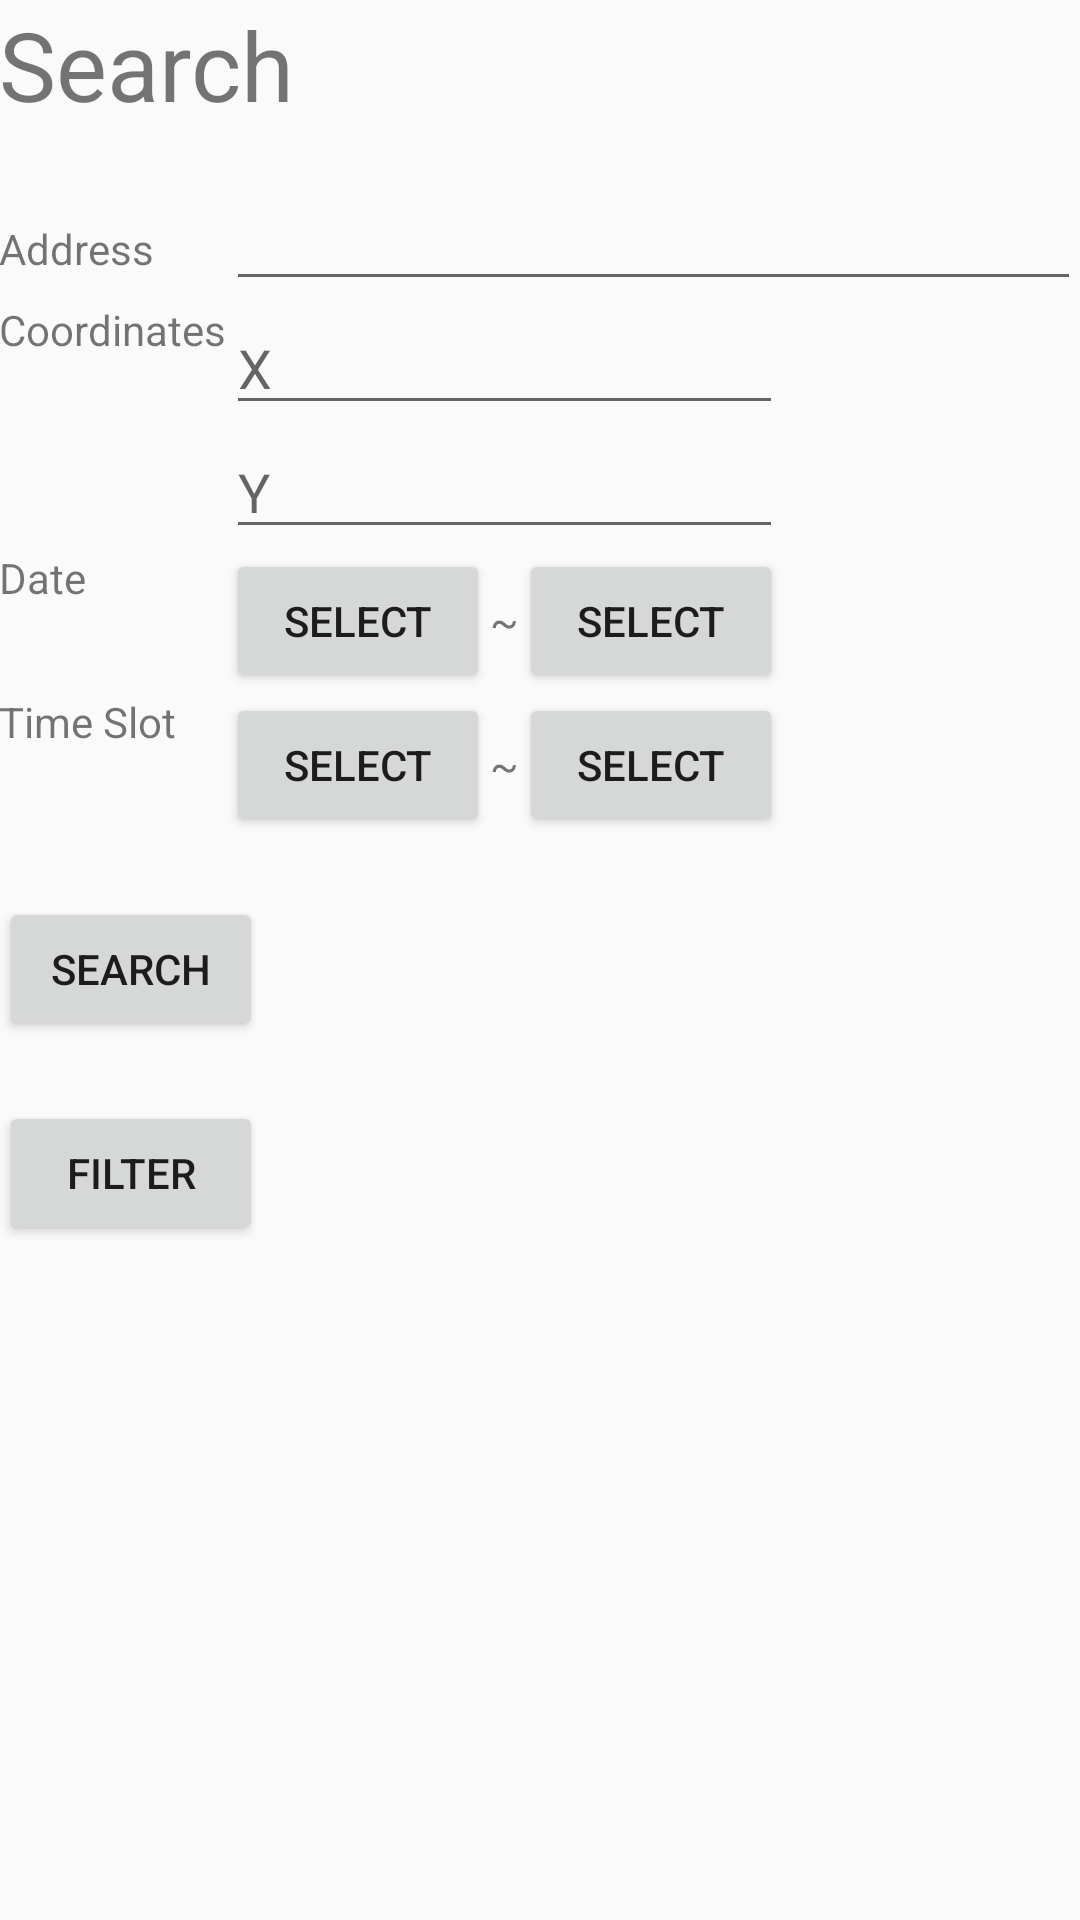

The Android layout XML behind this screen, and the referenced resources:
<!-- AndroidManifest.xml: application theme AppTheme -->
<!-- res/layout/activity_search.xml -->
<?xml version="1.0" encoding="utf-8"?>

<RelativeLayout xmlns:android="http://schemas.android.com/apk/res/android"
    xmlns:tools="http://schemas.android.com/tools"
    android:id="@+id/activity_search"
    android:layout_width="match_parent"
    android:layout_height="match_parent"
    android:paddingBottom="@dimen/activity_vertical_margin"
    android:paddingLeft="@dimen/activity_horizontal_margin"
    android:paddingRight="@dimen/activity_horizontal_margin"
    android:paddingTop="@dimen/activity_vertical_margin"
    tools:context="com.lazeebear.parkhere.Search">

    <LinearLayout
        android:layout_width="match_parent"
        android:layout_height="wrap_content"
        android:orientation="vertical">
        <TextView
            android:id="@+id/search_title"
            android:layout_width="wrap_content"
            android:layout_height="wrap_content"
            android:text="@string/search_title"
            android:textSize="32dp"
            android:layout_marginBottom="16dp"
            />
        <TableLayout
            android:layout_width="match_parent"
            android:layout_height="wrap_content">
            <TableRow>
                <TextView
                    android:text="@string/address_label"/>

                <EditText
                    android:id="@+id/address"
                    android:layout_weight="1"
                    />

            </TableRow>
            <TableRow>
                <TextView
                    android:text="@string/coordinates_label"/>
                <LinearLayout
                    android:orientation="vertical"
                    android:weightSum="1">
                    <EditText
                        android:id="@+id/coordinateX"
                        android:layout_width="match_parent"
                        android:layout_height="wrap_content"
                        android:inputType="numberDecimal"
                        android:hint="@string/prompt_coorX"
                        android:layout_weight="0.50" />
                    <EditText
                        android:id="@+id/coordinateY"
                        android:layout_width="match_parent"
                        android:layout_height="wrap_content"
                        android:inputType="numberDecimal"
                        android:hint="@string/prompt_coorY"
                        android:layout_weight="0.50" />
                </LinearLayout>
            </TableRow>
            <TableRow>
                <TextView
                    android:text="@string/date_label"/>
                <LinearLayout
                    android:orientation="horizontal">
                    <Button
                        android:id="@+id/date_button_lower_search"
                        android:layout_width="wrap_content"
                        android:layout_height="wrap_content"
                        android:text="@string/select"/>
                    <TextView
                        android:layout_width="wrap_content"
                        android:layout_height="wrap_content"
                        android:text="~"/>
                    <Button
                        android:id="@+id/date_button_upper_search"
                        android:layout_width="wrap_content"
                        android:layout_height="wrap_content"
                        android:text="@string/select"/>
                </LinearLayout>
            </TableRow>
            <TableRow>
                <TextView
                    android:text="@string/time_slot_label"/>
                <LinearLayout
                    android:orientation="horizontal">
                    <Button
                        android:id="@+id/time_button_lower_search"
                        android:layout_width="wrap_content"
                        android:layout_height="wrap_content"
                        android:text="@string/select"/>
                    <TextView
                        android:layout_width="wrap_content"
                        android:layout_height="wrap_content"
                        android:text="~"/>
                    <Button
                        android:id="@+id/time_button_upper_search"
                        android:layout_width="wrap_content"
                        android:layout_height="wrap_content"
                        android:text="@string/select"/>
                </LinearLayout>
            </TableRow>

        </TableLayout>
        <Button
            android:layout_width="wrap_content"
            android:layout_height="wrap_content"
            android:text="@string/search_button_label"
            android:layout_marginTop="20dp"
            android:id="@+id/search_submit_button"
            />
        <Button
            android:layout_width="wrap_content"
            android:layout_height="wrap_content"
            android:text="Filter"
            android:layout_marginTop="20dp"
            android:id="@+id/search_filter_button"/>
    </LinearLayout>
</RelativeLayout>
<!-- resources referenced by this layout -->
<resources>
  <string name="address_label">Address</string>
  <string name="coordinates_label">Coordinates</string>
  <string name="date_label">Date</string>
  <string name="prompt_coorX">X</string>
  <string name="prompt_coorY">Y</string>
  <string name="search_button_label">Search</string>
  <string name="search_title">Search</string>
  <string name="select">Select</string>
  <string name="time_slot_label">Time Slot</string>
  <style name="AppTheme" parent="Theme.AppCompat.Light.DarkActionBar">
          
          <item name="colorPrimary">@color/colorPrimary</item>
          <item name="colorPrimaryDark">@color/colorPrimaryDark</item>
          <item name="colorAccent">@color/colorAccent</item>
      </style>
  <color name="colorPrimary">#3F51B5</color>
  <color name="colorPrimaryDark">#303F9F</color>
  <color name="colorAccent">#FF4081</color>
</resources>
